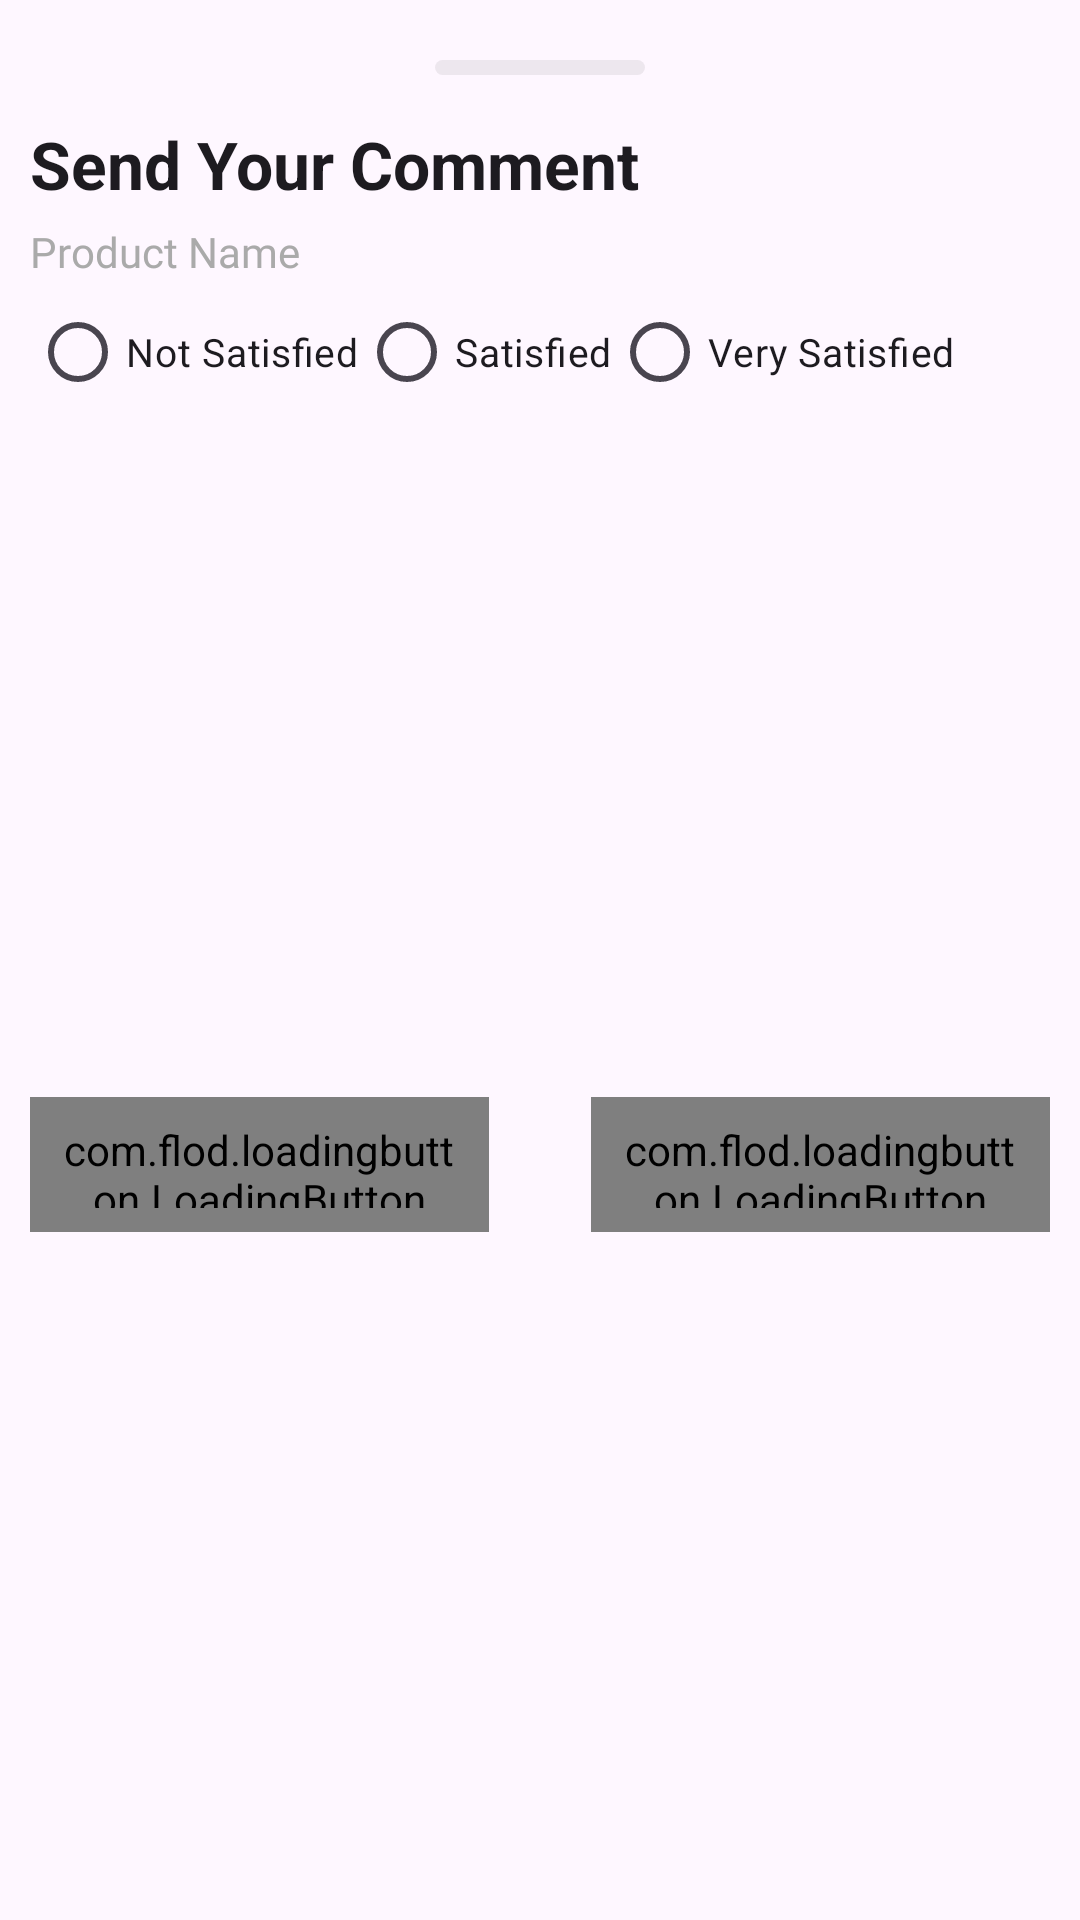

Produce the Android XML layout that renders to this screen, including the resource entries it uses.
<!-- AndroidManifest.xml: application theme Theme.KMS -->
<!-- res/layout/comment.xml -->
<?xml version="1.0" encoding="utf-8"?>
<layout xmlns:android="http://schemas.android.com/apk/res/android"
    xmlns:tools="http://schemas.android.com/tools"
    xmlns:app="http://schemas.android.com/apk/res-auto">

    <data>

    </data>

    <androidx.constraintlayout.widget.ConstraintLayout
        android:layout_width="match_parent"
        android:layout_height="wrap_content"
        android:padding="10.dp"
        tools:context=".Comment">

        <View
            android:id="@+id/View"
            android:background="@drawable/view_item_bg"
            android:layout_width="70dp"
            android:layout_marginTop="10dp"
            app:layout_constraintEnd_toEndOf="parent"
            app:layout_constraintStart_toStartOf="parent"
            app:layout_constraintTop_toTopOf="parent"
            android:layout_height="5dp"/>

        <TextView
            android:id="@+id/Title"
            android:layout_marginTop="15dp"
            android:text="@string/send_your_comment"
            android:textStyle="bold"
            style="@style/TextAppearance.Material3.TitleLarge"
            app:layout_constraintEnd_toEndOf="parent"
            app:layout_constraintStart_toStartOf="parent"
            app:layout_constraintTop_toBottomOf="@+id/View"
            android:layout_width="0dp"
            android:layout_height="wrap_content"/>

        <TextView
            android:id="@+id/ProductName"
            app:layout_constraintStart_toStartOf="parent"
            app:layout_constraintTop_toBottomOf="@+id/Title"
            android:text="@string/product_name"
            android:textColor="@android:color/darker_gray"
            android:textSize="14sp"
            android:layout_marginTop="5dp"
            android:fontFamily="@font/roboto_bold"
            android:layout_width="0dp"
            android:layout_marginEnd="10dp"
            android:layout_height="wrap_content"/>


        <RadioGroup
            android:id="@+id/RadioGroup"
            app:layout_constraintTop_toBottomOf="@+id/ProductName"
            app:layout_constraintStart_toStartOf="parent"
            android:layout_width="wrap_content"
            android:orientation="horizontal"
            android:layout_height="wrap_content">

            <RadioButton
                android:id="@+id/NotSatisfiedRadioBtn"
                android:text="@string/not_satisfied"
                android:textSize="13sp"
                android:layout_width="wrap_content"
                android:layout_height="wrap_content"/>

            <RadioButton
                android:id="@+id/SatisfiedRadioBtn"
                android:text="@string/satisfied"
                android:textSize="13sp"
                android:layout_width="wrap_content"
                android:layout_height="wrap_content"/>

            <RadioButton
                android:id="@+id/VerySatisfiedRadioBtn"
                android:text="@string/very_satisfied"
                android:textSize="13sp"
                android:layout_width="wrap_content"
                android:layout_height="wrap_content"/>

        </RadioGroup>

        <EditText
            android:id="@+id/CommentInput"
            android:layout_width="0dp"
            android:visibility="gone"
            tools:visibility="visible"
            android:layout_height="70dp"
            android:layout_marginTop="3dp"
            android:hint="@string/enter_comment"
            android:background="@drawable/commentinput"
            android:gravity="start"
            android:textSize="14sp"
            app:layout_constraintTop_toBottomOf="@+id/RadioGroup"
            android:padding="5dp"
            app:layout_constraintEnd_toEndOf="parent"
            app:layout_constraintStart_toStartOf="parent"/>


        <com.flod.loadingbutton.LoadingButton
            android:id="@+id/ListBtn"
            android:layout_width="0dp"
            android:layout_height="45dp"
            android:layout_gravity="center_horizontal"
            android:background="#2979FF"
            app:layout_constraintBottom_toBottomOf="parent"
            android:drawablePadding="10dp"
            android:gravity="center"
            android:minHeight="35dp"
            android:padding="8dp"
            android:text="@string/List"
            android:textColor="@android:color/white"
            android:textSize="14sp"
            android:layout_marginTop="10dp"
            app:layout_constraintTop_toBottomOf="@+id/CommentInput"
            app:radius="999dp"
            app:enableShrink="true"
            app:enableRestore="true"
            app:loadingDrawablePosition="Start"
            android:layout_marginBottom="5dp"
            app:layout_constraintStart_toStartOf="parent"
            app:layout_constraintWidth_percent=".45" />

        <com.flod.loadingbutton.LoadingButton
            android:id="@+id/SubmitBtn"
            android:layout_width="0dp"
            android:layout_height="45dp"
            android:layout_gravity="center_horizontal"
            android:background="@color/app_primary"
            app:layout_constraintBottom_toBottomOf="parent"
            android:drawablePadding="10dp"
            android:gravity="center"
            android:minHeight="35dp"
            android:padding="8dp"
            android:text="@string/submit"
            android:textColor="@android:color/white"
            android:textSize="14sp"
            android:layout_marginTop="10dp"
            app:layout_constraintTop_toBottomOf="@+id/CommentInput"
            app:radius="999dp"
            app:enableShrink="true"
            app:enableRestore="true"
            app:loadingDrawablePosition="Start"
            android:layout_marginBottom="5dp"
            app:layout_constraintEnd_toEndOf="parent"
            app:layout_constraintWidth_percent=".45" />

    </androidx.constraintlayout.widget.ConstraintLayout>
</layout>
<!-- resources referenced by this layout -->
<resources>
  <color name="app_primary">#150078</color>
  <!-- drawable commentinput (drawable) -->
  <?xml version="1.0" encoding="utf-8"?>
  <shape xmlns:android="http://schemas.android.com/apk/res/android">
  
      <stroke android:color="#56212121" android:width="0.5dp"/>
      <corners
          android:radius="7dp"/>
  
  </shape>
  <!-- drawable view_item_bg (drawable) -->
  <?xml version="1.0" encoding="utf-8"?>
  <shape xmlns:android="http://schemas.android.com/apk/res/android">
  
      <solid android:color="#11000000"/>
      <corners android:radius="999dp"/>
  </shape>
  <string name="List">List</string>
  <string name="enter_comment">Enter comment</string>
  <string name="not_satisfied">Not Satisfied</string>
  <string name="product_name">Product Name</string>
  <string name="satisfied">Satisfied</string>
  <string name="send_your_comment">Send Your Comment</string>
  <string name="submit">Submit</string>
  <string name="very_satisfied">Very Satisfied</string>
  <style name="Theme.KMS" parent="Base.Theme.KMS" />
  <style name="Base.Theme.KMS" parent="Theme.Material3.DayNight.NoActionBar">
          
          
      </style>
</resources>
